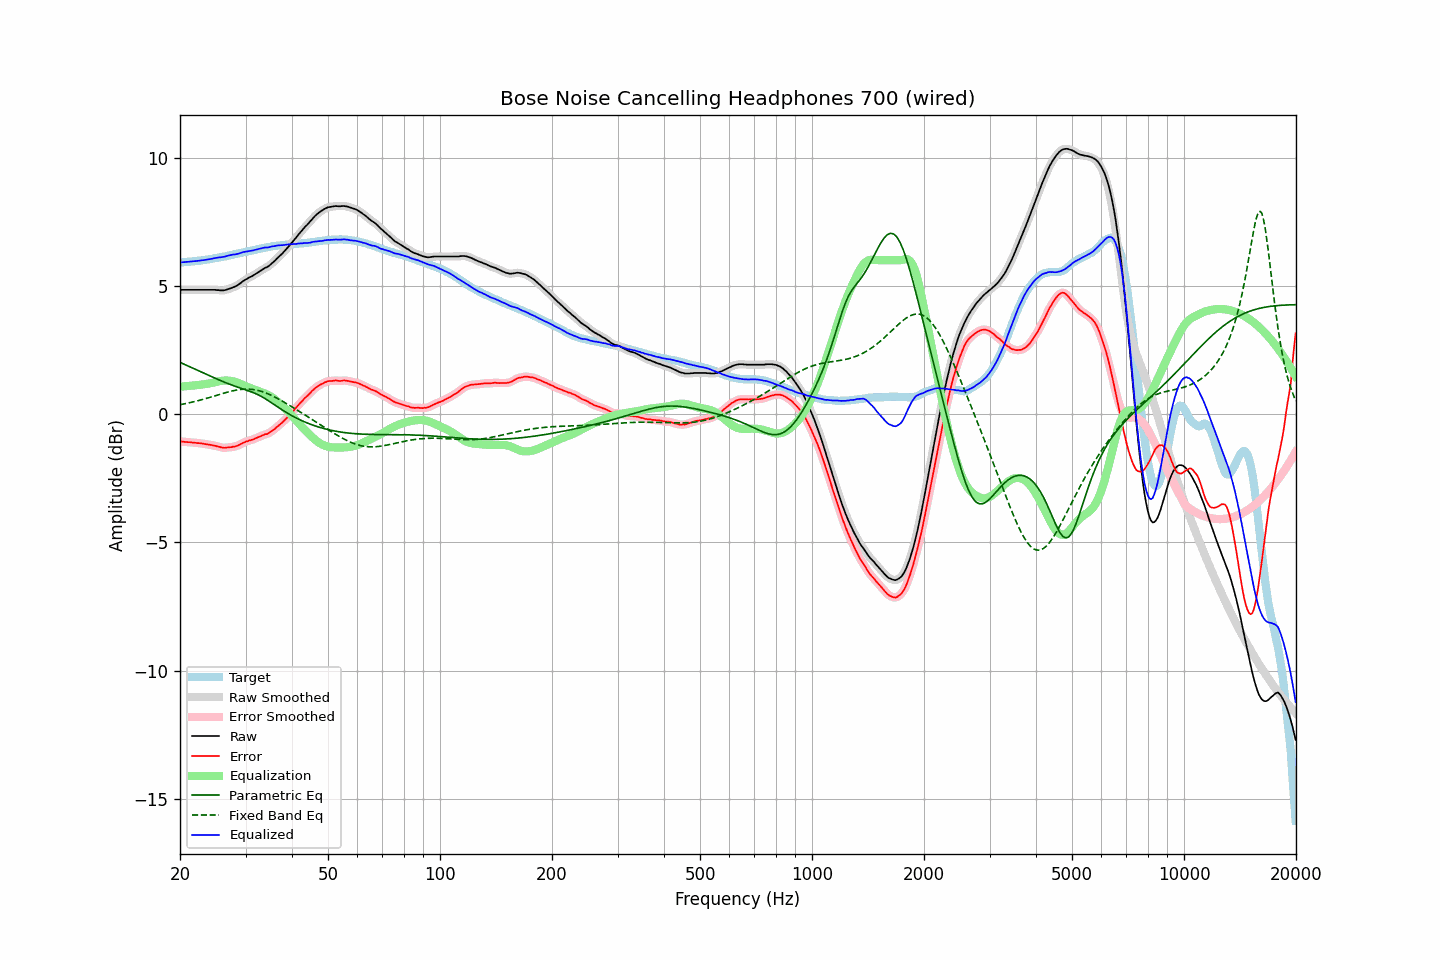

Source data for this figure (header and first rows):
frequency, raw, error, smoothed, error_smoothed, equalization, parametric_eq, fixed_band_eq, equalized_raw, equalized_smoothed, target
20.00, 4.84, -1.07, 4.84, -1.07, 1.07, 2.02, 0.37, 5.91, 5.91, 5.91
20.20, 4.84, -1.07, 4.84, -1.07, 1.07, 1.99, 0.38, 5.92, 5.92, 5.91
20.40, 4.84, -1.08, 4.84, -1.08, 1.08, 1.96, 0.39, 5.92, 5.92, 5.92
20.61, 4.84, -1.09, 4.84, -1.08, 1.08, 1.93, 0.40, 5.93, 5.93, 5.93
20.81, 4.84, -1.09, 4.84, -1.09, 1.09, 1.90, 0.42, 5.93, 5.93, 5.93
21.02, 4.84, -1.10, 4.84, -1.09, 1.09, 1.88, 0.43, 5.94, 5.94, 5.94
21.23, 4.84, -1.10, 4.84, -1.10, 1.10, 1.85, 0.44, 5.94, 5.94, 5.94
21.44, 4.84, -1.11, 4.84, -1.11, 1.11, 1.82, 0.46, 5.95, 5.95, 5.95
21.66, 4.84, -1.12, 4.84, -1.11, 1.11, 1.79, 0.47, 5.95, 5.95, 5.96
21.87, 4.84, -1.12, 4.84, -1.12, 1.12, 1.76, 0.49, 5.96, 5.96, 5.96
22.09, 4.84, -1.12, 4.84, -1.12, 1.12, 1.73, 0.50, 5.97, 5.97, 5.97
22.31, 4.84, -1.13, 4.84, -1.13, 1.13, 1.70, 0.52, 5.97, 5.97, 5.98
22.54, 4.84, -1.13, 4.84, -1.14, 1.14, 1.68, 0.53, 5.98, 5.98, 5.98
22.76, 4.84, -1.14, 4.84, -1.14, 1.15, 1.65, 0.55, 5.99, 5.99, 5.99
22.99, 4.84, -1.15, 4.84, -1.15, 1.15, 1.62, 0.57, 6.00, 6.00, 6.00
23.22, 4.84, -1.16, 4.84, -1.16, 1.16, 1.59, 0.59, 6.00, 6.00, 6.01
23.45, 4.84, -1.17, 4.84, -1.17, 1.17, 1.56, 0.60, 6.01, 6.01, 6.02
23.69, 4.84, -1.18, 4.84, -1.18, 1.18, 1.53, 0.62, 6.02, 6.02, 6.02
23.92, 4.84, -1.19, 4.84, -1.19, 1.19, 1.51, 0.64, 6.03, 6.03, 6.03
24.16, 4.84, -1.20, 4.84, -1.20, 1.20, 1.48, 0.66, 6.05, 6.05, 6.04
24.40, 4.84, -1.21, 4.84, -1.21, 1.21, 1.45, 0.68, 6.06, 6.06, 6.05
24.65, 4.84, -1.23, 4.84, -1.23, 1.23, 1.42, 0.70, 6.07, 6.07, 6.07
24.89, 4.84, -1.24, 4.84, -1.24, 1.24, 1.39, 0.72, 6.09, 6.09, 6.08
25.14, 4.83, -1.26, 4.84, -1.26, 1.26, 1.37, 0.73, 6.09, 6.10, 6.09
25.39, 4.83, -1.27, 4.83, -1.27, 1.27, 1.34, 0.75, 6.11, 6.10, 6.10
25.65, 4.82, -1.29, 4.82, -1.29, 1.29, 1.31, 0.77, 6.11, 6.11, 6.11
25.91, 4.82, -1.31, 4.82, -1.30, 1.30, 1.29, 0.79, 6.12, 6.12, 6.13
26.16, 4.82, -1.32, 4.82, -1.31, 1.30, 1.26, 0.81, 6.13, 6.13, 6.14
26.43, 4.83, -1.31, 4.84, -1.31, 1.31, 1.23, 0.83, 6.14, 6.14, 6.15
26.69, 4.85, -1.30, 4.85, -1.31, 1.31, 1.21, 0.85, 6.16, 6.16, 6.16
26.96, 4.87, -1.30, 4.87, -1.30, 1.31, 1.18, 0.86, 6.18, 6.18, 6.18
27.23, 4.89, -1.29, 4.89, -1.29, 1.30, 1.16, 0.88, 6.19, 6.19, 6.19
27.50, 4.91, -1.29, 4.92, -1.29, 1.29, 1.14, 0.89, 6.20, 6.21, 6.20
27.77, 4.94, -1.27, 4.94, -1.28, 1.28, 1.11, 0.91, 6.22, 6.22, 6.21
28.05, 4.96, -1.27, 4.97, -1.27, 1.26, 1.09, 0.92, 6.22, 6.23, 6.23
28.33, 4.99, -1.25, 5.00, -1.25, 1.24, 1.07, 0.93, 6.23, 6.24, 6.24
28.62, 5.03, -1.23, 5.03, -1.23, 1.22, 1.05, 0.95, 6.25, 6.25, 6.26
28.90, 5.07, -1.20, 5.08, -1.20, 1.19, 1.03, 0.95, 6.27, 6.27, 6.27
29.19, 5.12, -1.17, 5.12, -1.16, 1.17, 1.00, 0.96, 6.29, 6.29, 6.29
29.48, 5.17, -1.12, 5.17, -1.13, 1.14, 0.98, 0.97, 6.31, 6.31, 6.30
29.78, 5.21, -1.10, 5.21, -1.10, 1.11, 0.96, 0.97, 6.32, 6.32, 6.32
30.08, 5.25, -1.07, 5.25, -1.08, 1.08, 0.94, 0.97, 6.34, 6.33, 6.33
30.38, 5.28, -1.06, 5.29, -1.06, 1.06, 0.92, 0.97, 6.34, 6.35, 6.34
30.68, 5.32, -1.03, 5.32, -1.04, 1.04, 0.90, 0.97, 6.36, 6.35, 6.35
30.99, 5.35, -1.02, 5.35, -1.02, 1.01, 0.88, 0.97, 6.37, 6.37, 6.37
31.30, 5.38, -1.00, 5.39, -1.00, 0.99, 0.85, 0.96, 6.37, 6.38, 6.38
31.61, 5.42, -0.98, 5.42, -0.97, 0.97, 0.83, 0.95, 6.39, 6.39, 6.40
31.93, 5.46, -0.94, 5.46, -0.95, 0.94, 0.80, 0.94, 6.41, 6.41, 6.41
32.24, 5.50, -0.92, 5.50, -0.92, 0.92, 0.77, 0.93, 6.42, 6.42, 6.43
32.57, 5.54, -0.89, 5.54, -0.89, 0.90, 0.74, 0.91, 6.44, 6.44, 6.43
32.89, 5.58, -0.87, 5.58, -0.87, 0.87, 0.71, 0.90, 6.45, 6.45, 6.45
33.22, 5.62, -0.84, 5.63, -0.84, 0.85, 0.67, 0.88, 6.47, 6.47, 6.46
33.55, 5.66, -0.82, 5.66, -0.81, 0.82, 0.64, 0.86, 6.49, 6.48, 6.48
33.89, 5.70, -0.78, 5.70, -0.79, 0.80, 0.60, 0.83, 6.50, 6.49, 6.49
34.23, 5.72, -0.78, 5.73, -0.77, 0.77, 0.56, 0.81, 6.49, 6.50, 6.50
34.57, 5.76, -0.75, 5.77, -0.75, 0.74, 0.52, 0.78, 6.50, 6.50, 6.51
34.92, 5.81, -0.71, 5.81, -0.71, 0.70, 0.48, 0.75, 6.52, 6.52, 6.52
35.27, 5.87, -0.67, 5.87, -0.67, 0.66, 0.44, 0.72, 6.54, 6.53, 6.54
35.62, 5.92, -0.62, 5.92, -0.62, 0.62, 0.39, 0.69, 6.55, 6.54, 6.55
35.97, 5.97, -0.58, 5.98, -0.57, 0.58, 0.35, 0.66, 6.55, 6.56, 6.55
... 635 more rows
